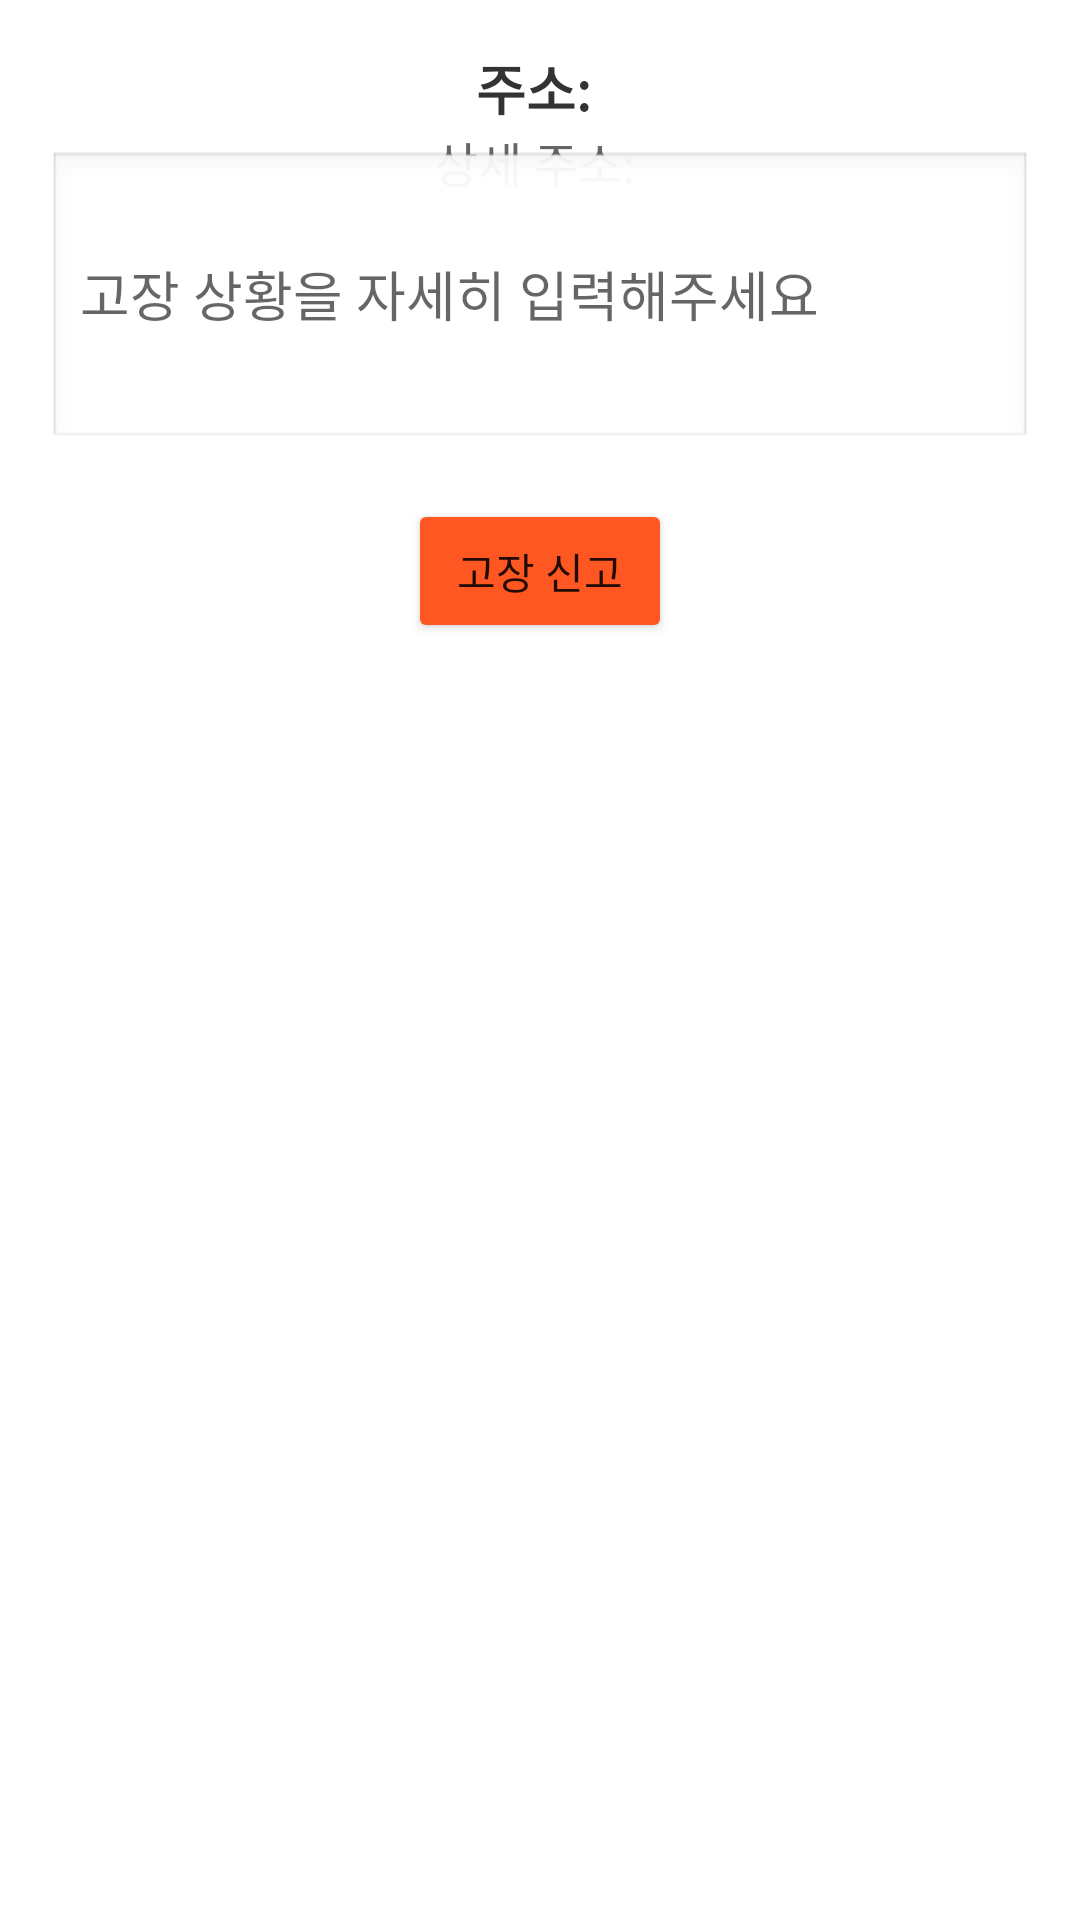

Here is an Android app screen rendered from its layout file. Give the layout XML and the strings, colors and styles it references.
<!-- AndroidManifest.xml: application theme Theme.HappyDream -->
<!-- res/layout/activity_report.xml -->
<?xml version="1.0" encoding="utf-8"?>
<androidx.constraintlayout.widget.ConstraintLayout
        xmlns:android="http://schemas.android.com/apk/res/android"
        xmlns:app="http://schemas.android.com/apk/res-auto"
        android:layout_width="match_parent"
        android:layout_height="match_parent"
        android:padding="16dp"
        android:background="@android:color/white">

    <TextView
            android:id="@+id/review_address"
            android:layout_width="wrap_content"
            android:layout_height="wrap_content"
            android:textStyle="bold"
            android:text="주소: "
            android:textSize="18sp"
            android:textColor="#333333"
            app:layout_constraintStart_toStartOf="parent"
            app:layout_constraintEnd_toEndOf="parent"
            android:gravity="center"
            android:layout_marginBottom="4dp" />

    <TextView
            android:id="@+id/review_address_detail"
            android:layout_width="wrap_content"
            android:layout_height="wrap_content"
            android:text="상세 주소: "
            android:textSize="16sp"
            android:textColor="#666666"
            app:layout_constraintTop_toBottomOf="@id/review_address"
            app:layout_constraintStart_toStartOf="parent"
            app:layout_constraintEnd_toEndOf="parent"
            android:gravity="center"
            android:layout_marginBottom="12dp" />

    <EditText
            android:id="@+id/report_content"
            android:layout_width="0dp"
            android:layout_height="wrap_content"
            android:hint="고장 상황을 자세히 입력해주세요"
            android:minHeight="100dp"
            android:background="@android:drawable/edit_text"
            app:layout_constraintTop_toBottomOf="@id/review_address"
            app:layout_constraintStart_toStartOf="parent"
            app:layout_constraintEnd_toEndOf="parent"
            android:layout_marginTop="8dp"
            android:layout_marginBottom="8dp"/>

    <Button
            android:id="@+id/btn_submit_report"
            android:layout_width="wrap_content"
            android:layout_height="wrap_content"
            android:text="고장 신고"
            android:backgroundTint="#FF5722"
            app:layout_constraintTop_toBottomOf="@id/report_content"
            app:layout_constraintEnd_toEndOf="parent"
            app:layout_constraintStart_toStartOf="parent"
            android:layout_marginTop="16dp"
            android:layout_marginBottom="16dp"/>
</androidx.constraintlayout.widget.ConstraintLayout>
<!-- resources referenced by this layout -->
<resources>
  <style name="Theme.HappyDream" parent="Theme.MaterialComponents.DayNight.NoActionBar">
          
          <item name="colorPrimary">#BDBDBD</item> 
          <item name="colorPrimaryVariant">#757575</item> 
          <item name="colorOnPrimary">#FFFFFF</item> 
  
          
          <item name="colorSecondary">#E0E0E0</item> 
          <item name="colorSecondaryVariant">#616161</item> 
          <item name="colorOnSecondary">#000000</item> 
  
          
          <item name="android:statusBarColor">?attr/colorPrimaryVariant</item>
  
          <item name="colorAccent">#FFD700</item> 
      </style>
</resources>
